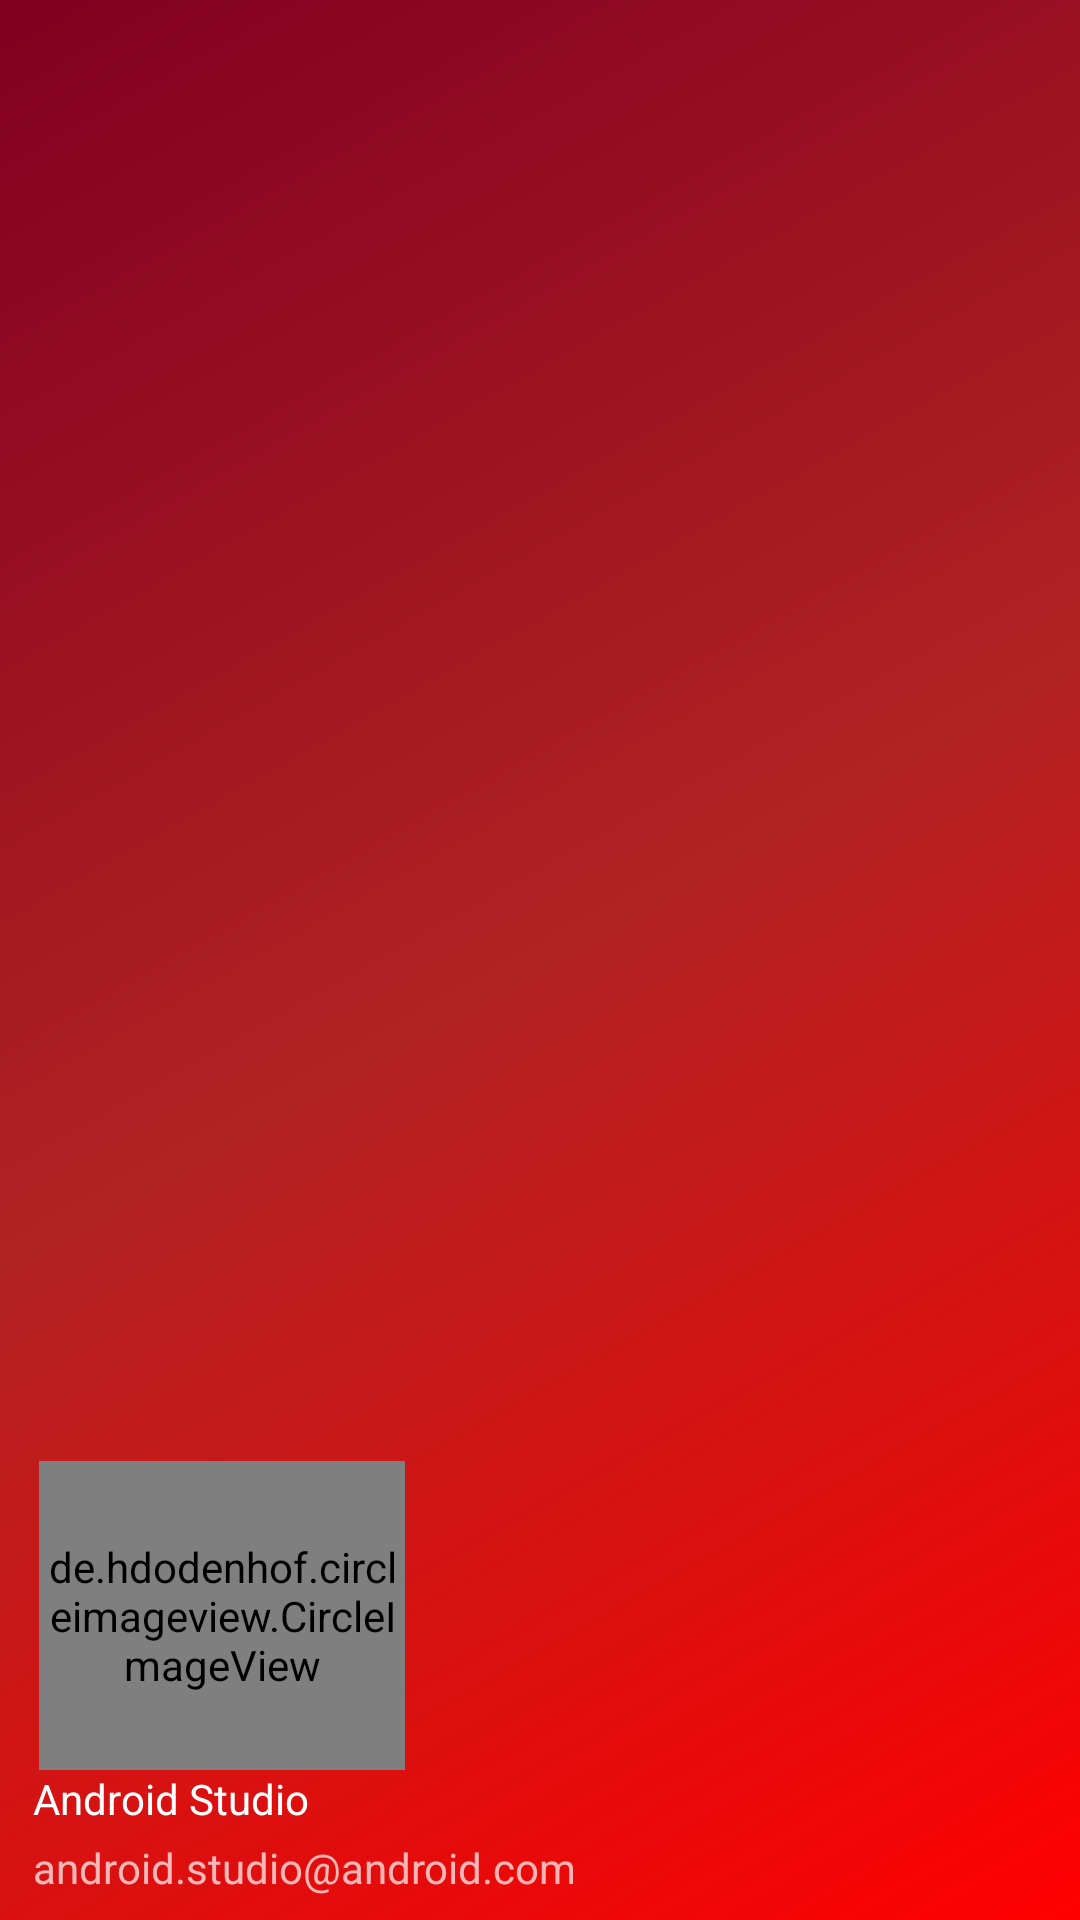

This screen was rendered from an Android layout file. Write that file and the resources it references.
<!-- AndroidManifest.xml: application theme Theme.Pizza_AppProject -->
<!-- res/layout/nav_header_admin_home_nav.xml -->
<?xml version="1.0" encoding="utf-8"?>
<androidx.constraintlayout.widget.ConstraintLayout xmlns:android="http://schemas.android.com/apk/res/android"
    xmlns:app="http://schemas.android.com/apk/res-auto"
    xmlns:tools="http://schemas.android.com/tools"
    android:id="@+id/linearLayout"
    android:layout_width="match_parent"
    android:layout_height="185dp"
    android:background="@drawable/side_nav_bar"
    android:gravity="bottom"
    android:theme="@style/ThemeOverlay.AppCompat.Dark">

    <de.hdodenhof.circleimageview.CircleImageView
        android:id="@+id/profileid"
        android:layout_width="122dp"
        android:layout_height="103dp"
        android:src="@drawable/girl"
        app:civ_border_color="#6C0202"
        app:civ_border_width="2dp"
        app:layout_constraintBottom_toTopOf="@+id/usernameid"
        app:layout_constraintEnd_toEndOf="parent"
        app:layout_constraintHorizontal_bias="0.055"
        app:layout_constraintStart_toStartOf="parent"
        app:layout_constraintTop_toTopOf="parent"
        app:layout_constraintVertical_bias="1.0" />

    <TextView
        android:id="@+id/usernameid"
        android:layout_width="267dp"
        android:layout_height="0dp"
        android:layout_marginBottom="4dp"
        android:paddingTop="@dimen/nav_header_vertical_spacing"
        android:text="@string/nav_header_title"
        android:textAppearance="@style/TextAppearance.AppCompat.Body1"
        app:layout_constraintBottom_toTopOf="@+id/emailid"
        app:layout_constraintEnd_toEndOf="parent"
        app:layout_constraintHorizontal_bias="0.118"
        app:layout_constraintStart_toStartOf="parent" />

    <TextView
        android:id="@+id/emailid"
        android:layout_width="wrap_content"
        android:layout_height="wrap_content"
        android:layout_marginBottom="8dp"
        android:text="@string/nav_header_subtitle"
        app:layout_constraintBottom_toBottomOf="parent"
        app:layout_constraintStart_toStartOf="@+id/usernameid" />
</androidx.constraintlayout.widget.ConstraintLayout>
<!-- resources referenced by this layout -->
<resources>
  <!-- drawable girl: png bitmap (drawable, 26703 bytes) -->
  <!-- drawable side_nav_bar (drawable) -->
  <shape xmlns:android="http://schemas.android.com/apk/res/android"
      android:shape="rectangle">
      <gradient
          android:angle="135"
          android:centerColor="#B22222"
          android:endColor="#800020"
          android:startColor="#FF0000"
          android:type="linear" />
  </shape>
  <string name="nav_header_subtitle">android.studio@android.com</string>
  <string name="nav_header_title">Android Studio</string>
  <style name="Theme.Pizza_AppProject" parent="Base.Theme.Pizza_AppProject" />
  <style name="Base.Theme.Pizza_AppProject" parent="Theme.Material3.DayNight.NoActionBar">
          
          
      </style>
</resources>
